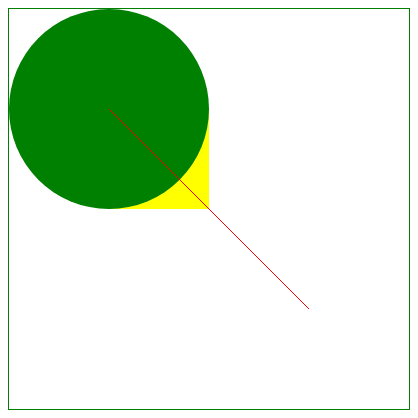
D3 v7 page, settled after 360 driven frames (6 s of simulated time); the page loaded 1 data file(s).


        //Create SVG element
        var svg = d3.select("body")
            .append("svg")
            .attr("width", 400)
            .attr("height", 400)
            .style("border", '1px solid green');

        d3.csv("./Shapes.csv", function (data) {
            console.log(data);
            switch (data.type) {
                case "rect":
                    svg.append("rect")
                        .attr("x", data.position1).attr("y", data.position2)
                        .attr("width", data.dimension1)
                        .attr("height", data.dimension2)
                        .attr(data.colorS, data.color);
                    break;

                case "circle":
                    svg.append("circle")
                        .attr("cx", data.position1)
                        .attr("cy", data.position2)
                        .attr("r", data.dimension1)
                        .attr(data.colorS, data.color);
                    break;

                case "line":
                    svg.append("line")
                        .attr("x1", data.position1)
                        .attr("x2", data.position2)
                        .attr("y1", data.position3)
                        .attr("y2", data.position4)
                        .attr(data.colorS, data.color);
                    break;

                default:
                    console.log("Shape not recognized/implemented.");
            }
        });
    

### data: Shapes.csv
type, dimension1, dimension2, position1, position2, position3, position4, colorS, color
rect, 100, 100, 100, 100, , , fill, yellow
circle, 100, , 100, 100, , , fill, green
line, , , 100, 300, 100, 300, stroke, red